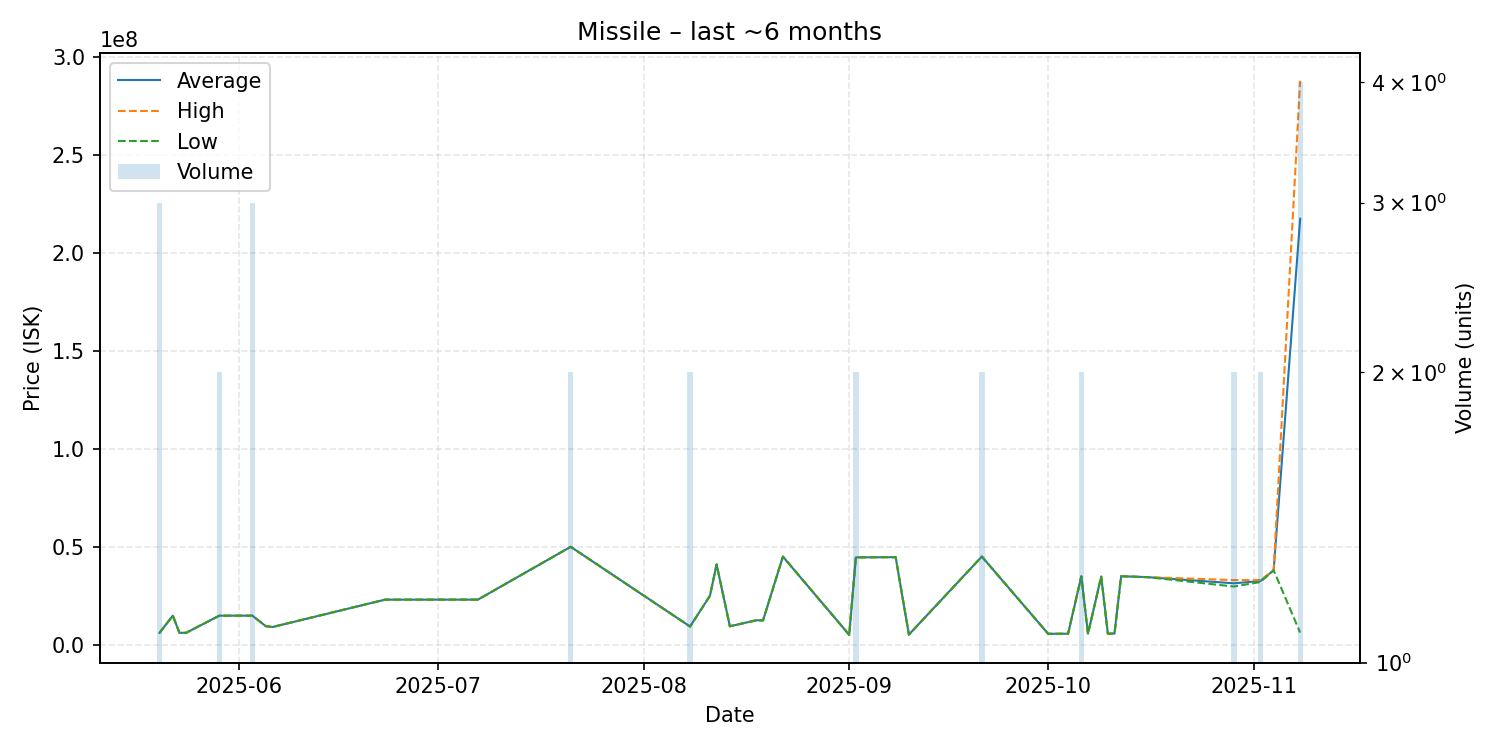

The data file committed next to this chart (first rows):
date, average, highest, lowest, order_count, volume
2025-05-20, 6060000, 6060000, 6060000, 1, 3
2025-05-22, 14820000, 14820000, 14820000, 1, 1
2025-05-23, 6062000, 6062000, 6062000, 1, 1
2025-05-24, 6062000, 6062000, 6062000, 1, 1
2025-05-29, 14810000, 14810000, 14810000, 1, 2
2025-06-03, 14823333, 14830000, 14820000, 2, 3
2025-06-05, 9500000, 9500000, 9500000, 1, 1
2025-06-06, 9001000, 9001000, 9001000, 1, 1
2025-06-23, 23000000, 23000000, 23000000, 1, 1
2025-07-07, 23010000, 23010000, 23010000, 1, 1
2025-07-21, 49990000, 49990000, 49990000, 2, 2
2025-08-08, 9278000, 9278000, 9278000, 1, 2
2025-08-11, 25000000, 25000000, 25000000, 1, 1
2025-08-12, 41000000, 41000000, 41000000, 1, 1
2025-08-14, 9410000, 9410000, 9410000, 1, 1
2025-08-18, 12470000, 12470000, 12470000, 1, 1
2025-08-19, 12410000, 12410000, 12410000, 1, 1
2025-08-22, 44990000, 44990000, 44990000, 1, 1
2025-09-01, 5017000, 5017000, 5017000, 1, 1
2025-09-02, 44605000, 44610000, 44600000, 2, 2
2025-09-08, 44700000, 44700000, 44700000, 1, 1
2025-09-10, 5159000, 5159000, 5159000, 1, 1
2025-09-21, 44995000, 45000000, 44990000, 2, 2
2025-10-01, 5561000, 5561000, 5561000, 1, 1
2025-10-04, 5602000, 5602000, 5602000, 1, 1
2025-10-06, 34910000, 34910000, 34910000, 2, 2
2025-10-07, 5608000, 5608000, 5608000, 1, 1
2025-10-09, 34770000, 34770000, 34770000, 1, 1
2025-10-10, 5616000, 5616000, 5616000, 1, 1
2025-10-11, 5701000, 5701000, 5701000, 1, 1
2025-10-12, 34970000, 34970000, 34970000, 1, 1
2025-10-16, 34490000, 34490000, 34490000, 1, 1
2025-10-29, 31350000, 33000000, 29700000, 2, 2
2025-11-02, 32500000, 33000000, 32000000, 2, 2
2025-11-04, 38000000, 38000000, 38000000, 1, 1
2025-11-08, 217525250, 288000000, 6201000, 3, 4
